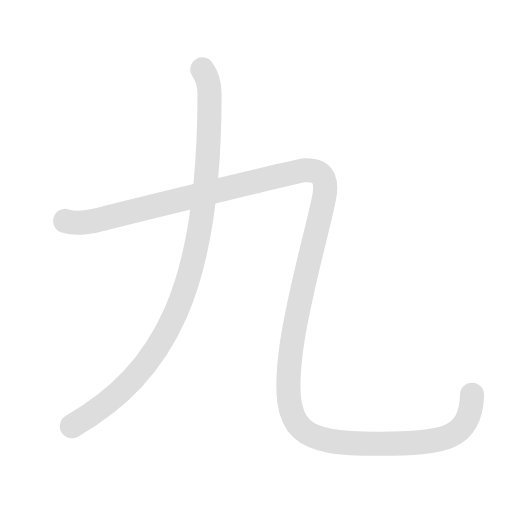
t = 0.00 s
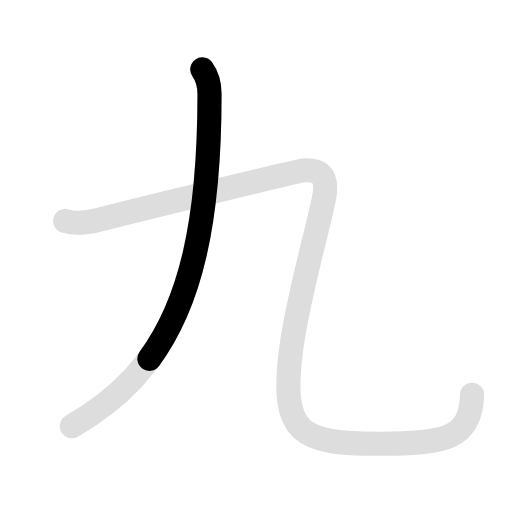
t = 0.75 s
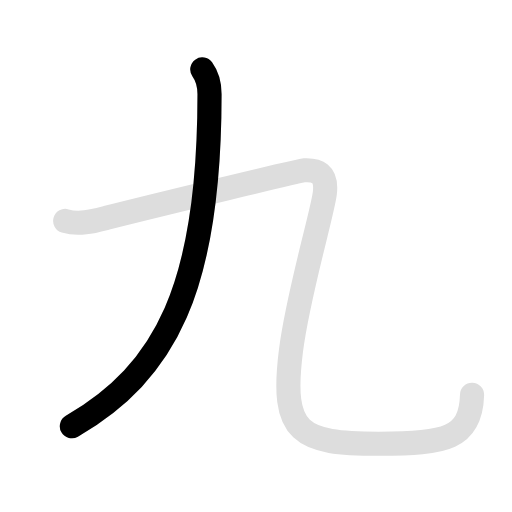
t = 1.35 s
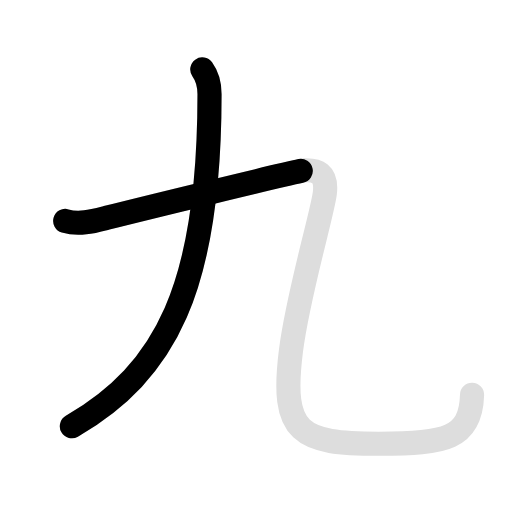
t = 2.15 s
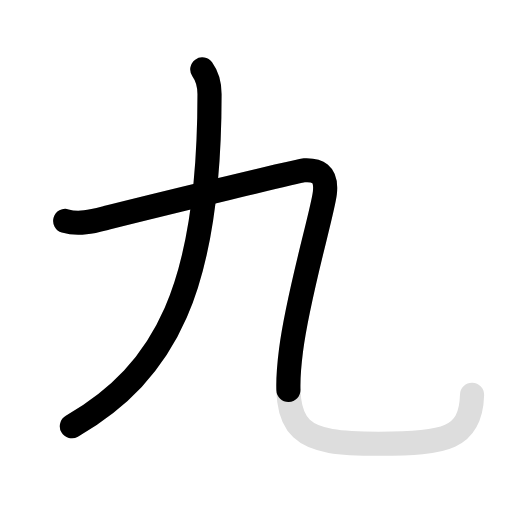
t = 2.60 s
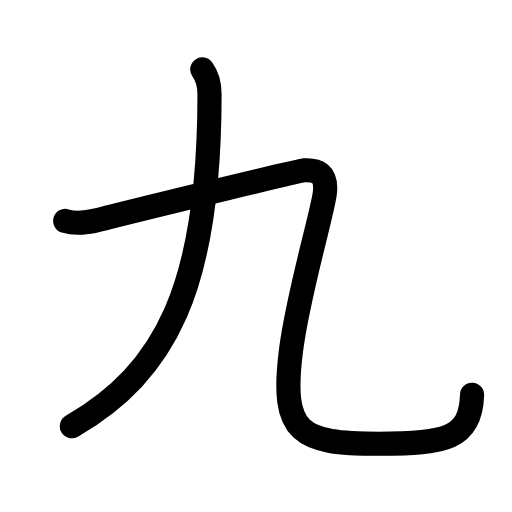
t = 3.50 s

The animated SVG that drew these frames (rendered in a browser with its animation timeline set to each time). Animation: 4 SMIL elements (animate=3,set=1); one cycle of 3.50 s, repeats indefinitely.

<svg id="kvg-04e5d" class="kanjivg" viewBox="0 0 106 106" width="106" height="106" xmlns="http://www.w3.org/2000/svg" xmlns:xlink="http://www.w3.org/1999/xlink" xml:space="preserve" version="1.1" baseProfile="full"><defs><style type="text/css">path.black{fill:none;stroke:black;stroke-width:5;stroke-linecap:round;stroke-linejoin:round;}path.grey{fill:none;stroke:#ddd;stroke-width:5;stroke-linecap:round;stroke-linejoin:round;}path.stroke{fill:none;stroke:black;stroke-width:5;stroke-linecap:round;stroke-linejoin:round;}text{font-size:16px;font-family:Segoe UI Symbol,Cambria Math,DejaVu Sans,Symbola,Quivira,STIX,Code2000;-webkit-touch-callout:none;cursor:pointer;-webkit-user-select:none;-khtml-user-select:none;-moz-user-select:none;-ms-user-select:none;user-select: none;}text:hover{color:#777;}#reset{font-weight:bold;}</style><marker id="markerStart" markerWidth="8" markerHeight="8" style="overflow:visible;"><circle cx="0" cy="0" r="1.5" style="stroke:none;fill:red;fill-opacity:0.5;"/></marker><marker id="markerEnd" style="overflow:visible;"><circle cx="0" cy="0" r="0.8" style="stroke:none;fill:blue;fill-opacity:0.5;"><animate attributeName="opacity" from="1" to="0" dur="3s" repeatCount="indefinite" /></circle></marker></defs><path d="M41.88,14.38c1,1.38,1.5,3.25,1.5,5.12c0,40.13-9.12,57.5-28.5,68.75" class="grey" /><path d="M13.5,45.75c2.88,0.85,5.78,0.05,8.58-0.66c8.47-2.14,39.88-9.79,40.92-9.84c2.5-0.12,4.75,0.5,4.25,4.75c-0.5,4.25-5.5,20.75-7,32.5c-2.23,17.46,2,19.37,18.21,19.37c13.79,0,19.01-1.07,19.27-10.12" class="grey" /><path d="M41.88,14.38c1,1.38,1.5,3.25,1.5,5.12c0,40.13-9.12,57.5-28.5,68.75" class="stroke" stroke-dasharray="150"><animate attributeName="stroke-dashoffset" from="150" to="0" dur="1.8s" begin="0.0s" fill="freeze" /></path><path d="M13.5,45.75c2.88,0.85,5.78,0.05,8.58-0.66c8.47-2.14,39.88-9.79,40.92-9.84c2.5-0.12,4.75,0.5,4.25,4.75c-0.5,4.25-5.5,20.75-7,32.5c-2.23,17.46,2,19.37,18.21,19.37c13.79,0,19.01-1.07,19.27-10.12" class="stroke" stroke-dasharray="200"><set attributeName="opacity" to="0" dur="1.7s" /><animate attributeName="stroke-dashoffset" from="200" to="0" dur="1.8s" begin="1.7s" fill="freeze" /></path></svg>
